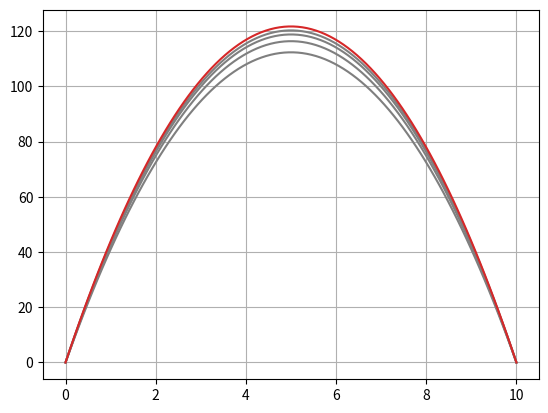

Python code for this plot:
# -*- coding: utf-8 -*-
"""
Created on Thu Apr  9 19:20:29 2020

@author: Himanshu Tyagi
"""

##Relaxation Method for solving BVP
##x''[t]=-10 and x[0]=0, x[10]=0
##in relaxation method x(t)=0.5*[x(t-h)+x(t+h)]+0.5*10*h**2
import numpy as np
import matplotlib.pyplot as plot
x=np.zeros(100)
tf=10
h=tf/100
for i in range(10001):
    x[1:-1]=0.5*(x[2:]+x[:-2])+0.5*10*h**2
    t=np.linspace(0,10,len(x))
    if i==10000:
        plot.plot(t,x,'tab:red')
    else:
        pass
    if i==5000 or i==7000 or i==8000 or i==6000:
        plot.plot(t,x,'tab:gray')
    else:
        pass
print(x)        
    
plot.grid()
plot.show()    
    
        